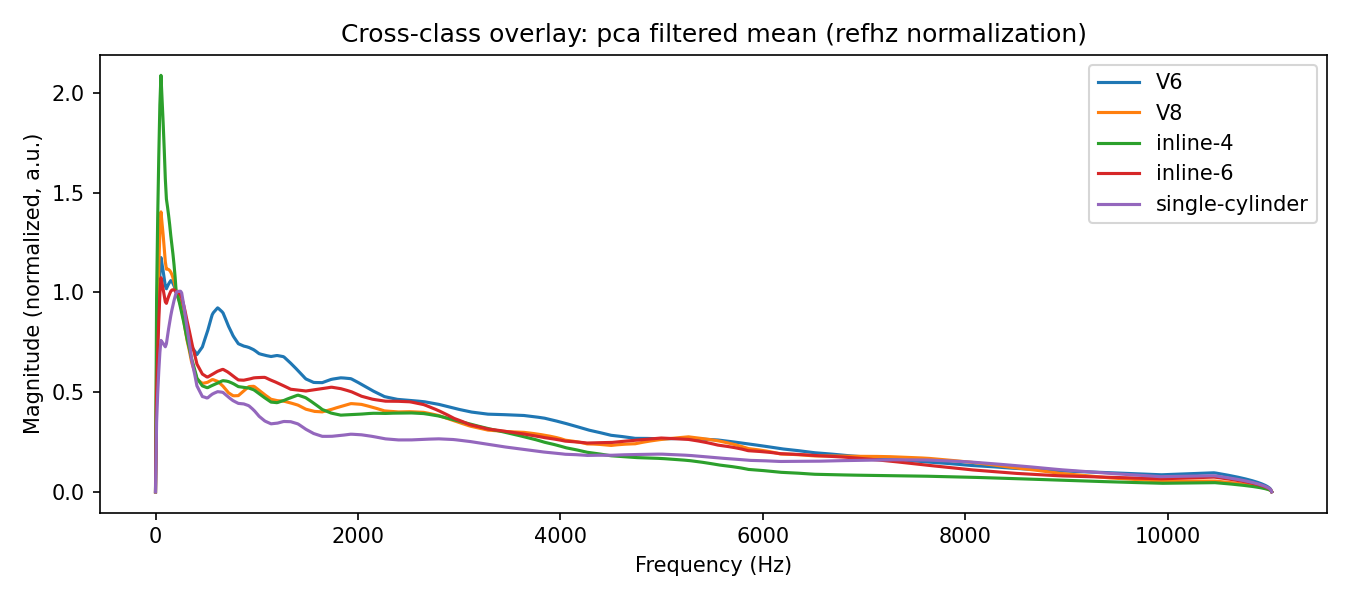

The file beside this chart, header and first rows:
freq_hz, V6, V8, inline-4, inline-6, single-cylinder
0.0, 9.101265056813064e-09, 8.715690941072278e-09, 1.0428778992806582e-08, 7.538617767211695e-09, 8.944235074408155e-09
10.77, 0.5422, 0.6496, 0.9698, 0.4952, 0.3488
21.53, 0.7668, 0.9186, 1.372, 0.7003, 0.4933
32.3, 0.9391, 1.125, 1.68, 0.8577, 0.6041
43.07, 1.084, 1.299, 1.94, 0.9904, 0.6976
53.83, 1.174, 1.403, 2.088, 1.073, 0.7587
64.6, 1.141, 1.347, 1.974, 1.045, 0.7513
75.37, 1.106, 1.288, 1.851, 1.016, 0.7435
86.13, 1.07, 1.224, 1.718, 0.9849, 0.7354
96.9, 1.031, 1.153, 1.569, 0.9522, 0.7268
107.7, 1.018, 1.116, 1.468, 0.9445, 0.7424
118.4, 1.03, 1.116, 1.429, 0.9626, 0.7809
129.2, 1.041, 1.114, 1.386, 0.9786, 0.8167
140, 1.051, 1.109, 1.339, 0.9926, 0.8504
150.7, 1.059, 1.101, 1.285, 1.005, 0.8822
161.5, 1.055, 1.089, 1.239, 1.011, 0.9103
172.3, 1.045, 1.073, 1.192, 1.013, 0.9354
183, 1.033, 1.053, 1.138, 1.012, 0.9585
193.8, 1.018, 1.03, 1.076, 1.008, 0.98
204.6, 1.0, 1.0, 1.0, 1.0, 1.0
215.3, 0.9885, 0.9862, 0.9847, 0.9995, 1.003
226.1, 0.9754, 0.9713, 0.9671, 0.9971, 1.005
236.9, 0.9603, 0.9547, 0.9463, 0.9926, 1.005
247.6, 0.943, 0.936, 0.922, 0.9856, 1.005
258.4, 0.923, 0.9137, 0.8956, 0.9736, 0.9974
269.2, 0.9013, 0.8852, 0.8729, 0.9537, 0.9654
279.9, 0.8778, 0.8551, 0.8484, 0.9321, 0.9318
290.7, 0.8522, 0.8231, 0.8216, 0.9084, 0.8962
301.5, 0.824, 0.7886, 0.792, 0.8819, 0.8582
312.2, 0.8007, 0.7582, 0.7649, 0.8555, 0.8211
323, 0.7849, 0.7341, 0.7427, 0.8317, 0.7862
333.8, 0.768, 0.7087, 0.7196, 0.8066, 0.7492
344.5, 0.75, 0.6819, 0.6953, 0.7799, 0.7098
355.3, 0.7305, 0.6535, 0.6695, 0.7511, 0.6672
366.1, 0.7199, 0.634, 0.6492, 0.7284, 0.6377
376.8, 0.7127, 0.618, 0.6309, 0.708, 0.6133
387.6, 0.705, 0.6013, 0.6116, 0.6866, 0.5875
398.4, 0.6967, 0.5837, 0.5914, 0.6641, 0.5601
409.1, 0.6878, 0.5653, 0.5699, 0.6403, 0.5308
419.9, 0.6952, 0.5606, 0.562, 0.6301, 0.5201
430.7, 0.7029, 0.5562, 0.5544, 0.6202, 0.5096
441.4, 0.7102, 0.5516, 0.5464, 0.6099, 0.4987
452.2, 0.7171, 0.5469, 0.5381, 0.5993, 0.4872
463, 0.7261, 0.5432, 0.5308, 0.59, 0.4773
473.7, 0.7436, 0.5445, 0.5288, 0.5867, 0.476
484.5, 0.7603, 0.5456, 0.5268, 0.5832, 0.4744
495.3, 0.7764, 0.5466, 0.5245, 0.5796, 0.4725
506, 0.792, 0.5476, 0.5221, 0.5758, 0.4702
516.8, 0.8098, 0.5496, 0.5221, 0.5753, 0.4712
527.6, 0.8301, 0.5528, 0.5251, 0.5788, 0.4761
538.3, 0.8497, 0.556, 0.5278, 0.5821, 0.4808
549.1, 0.8687, 0.5592, 0.5305, 0.5852, 0.4851
559.9, 0.8871, 0.5623, 0.5329, 0.5881, 0.4892
570.6, 0.8972, 0.5618, 0.5356, 0.5914, 0.4923
581.4, 0.9037, 0.5597, 0.5382, 0.5947, 0.4949
592.2, 0.91, 0.5576, 0.5406, 0.598, 0.4973
602.9, 0.9161, 0.5555, 0.5427, 0.6011, 0.4996
613.7, 0.922, 0.5534, 0.5447, 0.6041, 0.5018
624.5, 0.918, 0.5488, 0.5477, 0.6063, 0.5013
635.2, 0.9131, 0.5439, 0.5505, 0.6084, 0.5006
... 965 more rows
